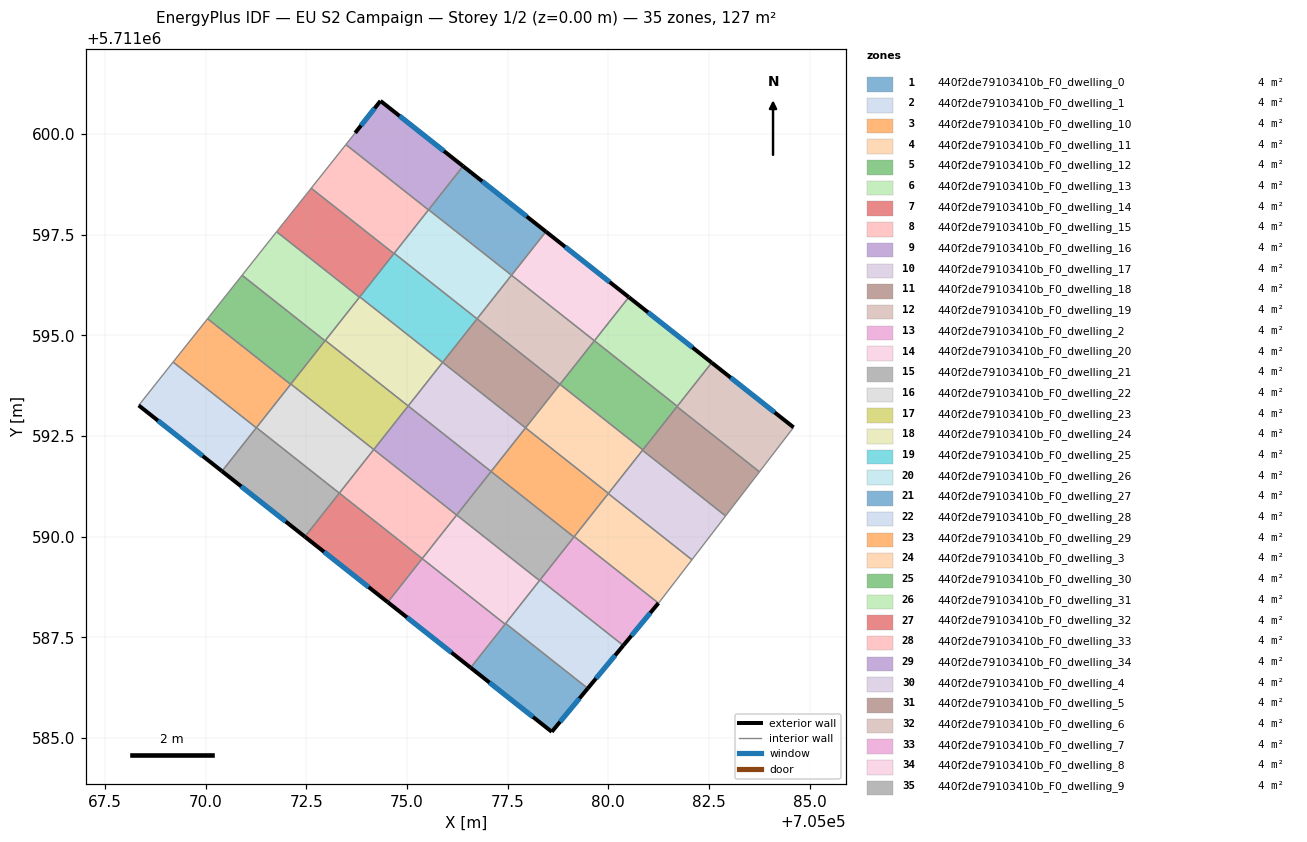
=== STOREY PLAN SPEC (per zone: floor XY polygon, exterior-wall plan segments, windows/doors) ===
zone 1: 440f2de79103410b_F0_dwelling_0  (3.6 m²)
  floor: (705079.49, 5711586.23) (705078.60, 5711585.16) (705076.58, 5711586.75) (705077.45, 5711587.84)
  exterior wall: (705078.60, 5711585.16) – (705079.49, 5711586.23)  [1.4 m]
    window: (705078.80, 5711585.40) – (705079.28, 5711585.98)  [1.2 m²]
  exterior wall: (705076.58, 5711586.75) – (705078.60, 5711585.16)  [2.6 m]
    window: (705077.05, 5711586.38) – (705078.13, 5711585.52)  [2.2 m²]
  interior walls: 3
zone 2: 440f2de79103410b_F0_dwelling_1  (3.6 m²)
  floor: (705080.37, 5711587.30) (705079.49, 5711586.23) (705077.45, 5711587.84) (705078.31, 5711588.93)
  exterior wall: (705079.49, 5711586.23) – (705080.37, 5711587.30)  [1.4 m]
    window: (705079.69, 5711586.48) – (705080.17, 5711587.05)  [1.2 m²]
  interior walls: 4
zone 3: 440f2de79103410b_F0_dwelling_10  (3.6 m²)
  floor: (705080.00, 5711591.07) (705079.15, 5711589.99) (705077.09, 5711591.62) (705077.94, 5711592.70)
  interior walls: 5
zone 4: 440f2de79103410b_F0_dwelling_11  (3.6 m²)
  floor: (705080.86, 5711592.16) (705080.00, 5711591.07) (705077.94, 5711592.70) (705078.80, 5711593.78)
  interior walls: 5
zone 5: 440f2de79103410b_F0_dwelling_12  (3.6 m²)
  floor: (705081.71, 5711593.24) (705080.86, 5711592.16) (705078.80, 5711593.78) (705079.65, 5711594.86)
  interior walls: 5
zone 6: 440f2de79103410b_F0_dwelling_13  (3.6 m²)
  floor: (705082.57, 5711594.32) (705081.71, 5711593.24) (705079.65, 5711594.86) (705080.51, 5711595.95)
  exterior wall: (705082.57, 5711594.32) – (705080.51, 5711595.95)  [2.6 m]
    window: (705082.09, 5711594.70) – (705080.99, 5711595.57)  [2.3 m²]
  interior walls: 3
zone 7: 440f2de79103410b_F0_dwelling_14  (3.6 m²)
  floor: (705075.38, 5711589.46) (705074.52, 5711588.37) (705072.47, 5711590.00) (705073.32, 5711591.08)
  exterior wall: (705072.47, 5711590.00) – (705074.52, 5711588.37)  [2.6 m]
    window: (705072.94, 5711589.62) – (705074.05, 5711588.75)  [2.3 m²]
  interior walls: 3
zone 8: 440f2de79103410b_F0_dwelling_15  (3.6 m²)
  floor: (705076.23, 5711590.54) (705075.38, 5711589.46) (705073.32, 5711591.08) (705074.18, 5711592.16)
  interior walls: 4
zone 9: 440f2de79103410b_F0_dwelling_16  (3.6 m²)
  floor: (705077.09, 5711591.62) (705076.23, 5711590.54) (705074.18, 5711592.16) (705075.03, 5711593.25)
  interior walls: 4
zone 10: 440f2de79103410b_F0_dwelling_17  (3.6 m²)
  floor: (705077.94, 5711592.70) (705077.09, 5711591.62) (705075.03, 5711593.25) (705075.89, 5711594.33)
  interior walls: 4
zone 11: 440f2de79103410b_F0_dwelling_18  (3.6 m²)
  floor: (705078.80, 5711593.78) (705077.94, 5711592.70) (705075.89, 5711594.33) (705076.74, 5711595.41)
  interior walls: 4
zone 12: 440f2de79103410b_F0_dwelling_19  (3.6 m²)
  floor: (705079.65, 5711594.86) (705078.80, 5711593.78) (705076.74, 5711595.41) (705077.60, 5711596.49)
  interior walls: 4
zone 13: 440f2de79103410b_F0_dwelling_2  (3.6 m²)
  floor: (705081.24, 5711588.35) (705080.37, 5711587.30) (705078.31, 5711588.93) (705079.15, 5711590.00)
  exterior wall: (705080.37, 5711587.30) – (705081.24, 5711588.35)  [1.4 m]
    window: (705080.57, 5711587.54) – (705081.04, 5711588.11)  [1.2 m²]
  interior walls: 4
zone 14: 440f2de79103410b_F0_dwelling_20  (3.6 m²)
  floor: (705080.51, 5711595.95) (705079.65, 5711594.86) (705077.60, 5711596.49) (705078.45, 5711597.57)
  exterior wall: (705080.51, 5711595.95) – (705078.45, 5711597.57)  [2.6 m]
    window: (705080.03, 5711596.32) – (705078.93, 5711597.20)  [2.3 m²]
  interior walls: 3
zone 15: 440f2de79103410b_F0_dwelling_21  (3.6 m²)
  floor: (705073.32, 5711591.08) (705072.47, 5711590.00) (705070.41, 5711591.62) (705071.26, 5711592.71)
  exterior wall: (705070.41, 5711591.62) – (705072.47, 5711590.00)  [2.6 m]
    window: (705070.88, 5711591.25) – (705071.99, 5711590.38)  [2.3 m²]
  interior walls: 3
zone 16: 440f2de79103410b_F0_dwelling_22  (3.6 m²)
  floor: (705074.18, 5711592.16) (705073.32, 5711591.08) (705071.26, 5711592.71) (705072.12, 5711593.79)
  interior walls: 4
zone 17: 440f2de79103410b_F0_dwelling_23  (3.6 m²)
  floor: (705075.03, 5711593.25) (705074.18, 5711592.16) (705072.12, 5711593.79) (705072.97, 5711594.87)
  interior walls: 5
zone 18: 440f2de79103410b_F0_dwelling_24  (3.6 m²)
  floor: (705075.89, 5711594.33) (705075.03, 5711593.25) (705072.97, 5711594.87) (705073.83, 5711595.95)
  interior walls: 5
zone 19: 440f2de79103410b_F0_dwelling_25  (3.6 m²)
  floor: (705076.74, 5711595.41) (705075.89, 5711594.33) (705073.83, 5711595.95) (705074.68, 5711597.04)
  interior walls: 4
zone 20: 440f2de79103410b_F0_dwelling_26  (3.6 m²)
  floor: (705077.60, 5711596.49) (705076.74, 5711595.41) (705074.68, 5711597.04) (705075.54, 5711598.12)
  interior walls: 4
zone 21: 440f2de79103410b_F0_dwelling_27  (3.6 m²)
  floor: (705078.45, 5711597.57) (705077.60, 5711596.49) (705075.54, 5711598.12) (705076.39, 5711599.20)
  exterior wall: (705078.45, 5711597.57) – (705076.39, 5711599.20)  [2.6 m]
    window: (705077.97, 5711597.95) – (705076.87, 5711598.82)  [2.3 m²]
  interior walls: 3
zone 22: 440f2de79103410b_F0_dwelling_28  (3.6 m²)
  floor: (705071.26, 5711592.70) (705070.41, 5711591.62) (705068.34, 5711593.26) (705069.19, 5711594.33)
  exterior wall: (705068.34, 5711593.26) – (705070.41, 5711591.62)  [2.6 m]
    window: (705068.82, 5711592.88) – (705069.93, 5711592.00)  [2.3 m²]
  interior walls: 3
zone 23: 440f2de79103410b_F0_dwelling_29  (3.6 m²)
  floor: (705072.11, 5711593.78) (705071.26, 5711592.70) (705069.19, 5711594.33) (705070.05, 5711595.41)
  interior walls: 4
zone 24: 440f2de79103410b_F0_dwelling_3  (3.6 m²)
  floor: (705082.08, 5711589.43) (705081.30, 5711588.42) (705081.24, 5711588.35) (705079.15, 5711590.00) (705080.00, 5711591.07)
  interior walls: 5
zone 25: 440f2de79103410b_F0_dwelling_30  (3.6 m²)
  floor: (705072.97, 5711594.86) (705072.11, 5711593.78) (705070.05, 5711595.41) (705070.91, 5711596.49)
  interior walls: 4
zone 26: 440f2de79103410b_F0_dwelling_31  (3.6 m²)
  floor: (705073.82, 5711595.94) (705072.97, 5711594.86) (705070.91, 5711596.49) (705071.76, 5711597.57)
  interior walls: 5
zone 27: 440f2de79103410b_F0_dwelling_32  (3.6 m²)
  floor: (705074.68, 5711597.03) (705073.82, 5711595.94) (705071.76, 5711597.57) (705072.62, 5711598.65)
  interior walls: 5
zone 28: 440f2de79103410b_F0_dwelling_33  (3.6 m²)
  floor: (705075.54, 5711598.11) (705074.68, 5711597.03) (705072.62, 5711598.65) (705073.48, 5711599.73)
  interior walls: 4
zone 29: 440f2de79103410b_F0_dwelling_34  (3.6 m²)
  floor: (705076.39, 5711599.20) (705075.54, 5711598.11) (705073.48, 5711599.73) (705073.71, 5711600.03) (705074.34, 5711600.82)
  exterior wall: (705074.34, 5711600.82) – (705073.71, 5711600.03)  [1.0 m]
    window: (705074.20, 5711600.64) – (705073.86, 5711600.21)  [0.9 m²]
  exterior wall: (705076.39, 5711599.20) – (705074.34, 5711600.82)  [2.6 m]
    window: (705075.92, 5711599.57) – (705074.82, 5711600.44)  [2.3 m²]
  interior walls: 3
zone 30: 440f2de79103410b_F0_dwelling_4  (3.6 m²)
  floor: (705082.91, 5711590.51) (705082.08, 5711589.43) (705080.00, 5711591.07) (705080.85, 5711592.14)
  interior walls: 4
zone 31: 440f2de79103410b_F0_dwelling_5  (3.6 m²)
  floor: (705083.75, 5711591.61) (705082.91, 5711590.51) (705080.85, 5711592.14) (705081.70, 5711593.23)
  interior walls: 5
zone 32: 440f2de79103410b_F0_dwelling_6  (3.6 m²)
  floor: (705084.60, 5711592.71) (705083.75, 5711591.61) (705081.70, 5711593.23) (705082.57, 5711594.32)
  exterior wall: (705084.60, 5711592.71) – (705082.57, 5711594.32)  [2.6 m]
    window: (705084.13, 5711593.09) – (705083.04, 5711593.95)  [2.2 m²]
  interior walls: 4
zone 33: 440f2de79103410b_F0_dwelling_7  (3.6 m²)
  floor: (705077.44, 5711587.83) (705076.58, 5711586.75) (705074.52, 5711588.37) (705075.38, 5711589.46)
  exterior wall: (705074.52, 5711588.37) – (705076.58, 5711586.75)  [2.6 m]
    window: (705075.00, 5711588.00) – (705076.11, 5711587.12)  [2.3 m²]
  interior walls: 3
zone 34: 440f2de79103410b_F0_dwelling_8  (3.6 m²)
  floor: (705078.29, 5711588.91) (705077.44, 5711587.83) (705075.38, 5711589.46) (705076.23, 5711590.54)
  interior walls: 5
zone 35: 440f2de79103410b_F0_dwelling_9  (3.6 m²)
  floor: (705079.15, 5711589.99) (705078.29, 5711588.91) (705076.23, 5711590.54) (705077.09, 5711591.62)
  interior walls: 5

=== DERIVED (storey summary) ===
Building: EU S2 Campaign
Storey: 1 of 2  (floor level z = 0.00 m)
Storey gross floor area: 126.6 m²
Zones on this storey: 35
  - 440f2de79103410b_F0_dwelling_0: floor 3.6 m²; exterior wall 4.0 m (11.9 m²); 2 window(s) 3.4 m²; WWR 28.8%
  - 440f2de79103410b_F0_dwelling_1: floor 3.6 m²; exterior wall 1.4 m (4.1 m²); 1 window(s) 1.2 m²; WWR 28.8%
  - 440f2de79103410b_F0_dwelling_10: floor 3.6 m²
  - 440f2de79103410b_F0_dwelling_11: floor 3.6 m²
  - 440f2de79103410b_F0_dwelling_12: floor 3.6 m²
  - 440f2de79103410b_F0_dwelling_13: floor 3.6 m²; exterior wall 2.6 m (7.9 m²); 1 window(s) 2.3 m²; WWR 28.8%
  - 440f2de79103410b_F0_dwelling_14: floor 3.6 m²; exterior wall 2.6 m (7.9 m²); 1 window(s) 2.3 m²; WWR 28.8%
  - 440f2de79103410b_F0_dwelling_15: floor 3.6 m²
  - 440f2de79103410b_F0_dwelling_16: floor 3.6 m²
  - 440f2de79103410b_F0_dwelling_17: floor 3.6 m²
  - 440f2de79103410b_F0_dwelling_18: floor 3.6 m²
  - 440f2de79103410b_F0_dwelling_19: floor 3.6 m²
  - 440f2de79103410b_F0_dwelling_2: floor 3.6 m²; exterior wall 1.4 m (4.1 m²); 1 window(s) 1.2 m²; WWR 28.8%
  - 440f2de79103410b_F0_dwelling_20: floor 3.6 m²; exterior wall 2.6 m (7.9 m²); 1 window(s) 2.3 m²; WWR 28.8%
  - 440f2de79103410b_F0_dwelling_21: floor 3.6 m²; exterior wall 2.6 m (7.9 m²); 1 window(s) 2.3 m²; WWR 28.8%
  - 440f2de79103410b_F0_dwelling_22: floor 3.6 m²
  - 440f2de79103410b_F0_dwelling_23: floor 3.6 m²
  - 440f2de79103410b_F0_dwelling_24: floor 3.6 m²
  - 440f2de79103410b_F0_dwelling_25: floor 3.6 m²
  - 440f2de79103410b_F0_dwelling_26: floor 3.6 m²
  - 440f2de79103410b_F0_dwelling_27: floor 3.6 m²; exterior wall 2.6 m (7.9 m²); 1 window(s) 2.3 m²; WWR 28.8%
  - 440f2de79103410b_F0_dwelling_28: floor 3.6 m²; exterior wall 2.6 m (7.9 m²); 1 window(s) 2.3 m²; WWR 28.8%
  - 440f2de79103410b_F0_dwelling_29: floor 3.6 m²
  - 440f2de79103410b_F0_dwelling_3: floor 3.6 m²
  - 440f2de79103410b_F0_dwelling_30: floor 3.6 m²
  - 440f2de79103410b_F0_dwelling_31: floor 3.6 m²
  - 440f2de79103410b_F0_dwelling_32: floor 3.6 m²
  - 440f2de79103410b_F0_dwelling_33: floor 3.6 m²
  - 440f2de79103410b_F0_dwelling_34: floor 3.6 m²; exterior wall 3.6 m (10.9 m²); 2 window(s) 3.1 m²; WWR 28.8%
  - 440f2de79103410b_F0_dwelling_4: floor 3.6 m²
  - 440f2de79103410b_F0_dwelling_5: floor 3.6 m²
  - 440f2de79103410b_F0_dwelling_6: floor 3.6 m²; exterior wall 2.6 m (7.8 m²); 1 window(s) 2.2 m²; WWR 28.8%
  - 440f2de79103410b_F0_dwelling_7: floor 3.6 m²; exterior wall 2.6 m (7.9 m²); 1 window(s) 2.3 m²; WWR 28.8%
  - 440f2de79103410b_F0_dwelling_8: floor 3.6 m²
  - 440f2de79103410b_F0_dwelling_9: floor 3.6 m²
Zone adjacency (shared interzone walls):
  - 440f2de79103410b_F0_dwelling_0 ↔ 440f2de79103410b_F0_dwelling_1
  - 440f2de79103410b_F0_dwelling_0 ↔ 440f2de79103410b_F0_dwelling_7
  - 440f2de79103410b_F0_dwelling_0 ↔ 440f2de79103410b_F0_dwelling_8
  - 440f2de79103410b_F0_dwelling_1 ↔ 440f2de79103410b_F0_dwelling_2
  - 440f2de79103410b_F0_dwelling_1 ↔ 440f2de79103410b_F0_dwelling_8
  - 440f2de79103410b_F0_dwelling_1 ↔ 440f2de79103410b_F0_dwelling_9
  - 440f2de79103410b_F0_dwelling_10 ↔ 440f2de79103410b_F0_dwelling_11
  - 440f2de79103410b_F0_dwelling_10 ↔ 440f2de79103410b_F0_dwelling_17
  - 440f2de79103410b_F0_dwelling_10 ↔ 440f2de79103410b_F0_dwelling_2
  - 440f2de79103410b_F0_dwelling_10 ↔ 440f2de79103410b_F0_dwelling_3
  - 440f2de79103410b_F0_dwelling_10 ↔ 440f2de79103410b_F0_dwelling_9
  - 440f2de79103410b_F0_dwelling_11 ↔ 440f2de79103410b_F0_dwelling_12
  - 440f2de79103410b_F0_dwelling_11 ↔ 440f2de79103410b_F0_dwelling_18
  - 440f2de79103410b_F0_dwelling_11 ↔ 440f2de79103410b_F0_dwelling_4
  - 440f2de79103410b_F0_dwelling_11 ↔ 440f2de79103410b_F0_dwelling_5
  - 440f2de79103410b_F0_dwelling_12 ↔ 440f2de79103410b_F0_dwelling_13
  - 440f2de79103410b_F0_dwelling_12 ↔ 440f2de79103410b_F0_dwelling_19
  - 440f2de79103410b_F0_dwelling_12 ↔ 440f2de79103410b_F0_dwelling_5
  - 440f2de79103410b_F0_dwelling_12 ↔ 440f2de79103410b_F0_dwelling_6
  - 440f2de79103410b_F0_dwelling_13 ↔ 440f2de79103410b_F0_dwelling_20
  - 440f2de79103410b_F0_dwelling_13 ↔ 440f2de79103410b_F0_dwelling_6
  - 440f2de79103410b_F0_dwelling_14 ↔ 440f2de79103410b_F0_dwelling_15
  - 440f2de79103410b_F0_dwelling_14 ↔ 440f2de79103410b_F0_dwelling_21
  - 440f2de79103410b_F0_dwelling_14 ↔ 440f2de79103410b_F0_dwelling_7
  - 440f2de79103410b_F0_dwelling_15 ↔ 440f2de79103410b_F0_dwelling_16
  - 440f2de79103410b_F0_dwelling_15 ↔ 440f2de79103410b_F0_dwelling_22
  - 440f2de79103410b_F0_dwelling_15 ↔ 440f2de79103410b_F0_dwelling_8
  - 440f2de79103410b_F0_dwelling_16 ↔ 440f2de79103410b_F0_dwelling_17
  - 440f2de79103410b_F0_dwelling_16 ↔ 440f2de79103410b_F0_dwelling_23
  - 440f2de79103410b_F0_dwelling_16 ↔ 440f2de79103410b_F0_dwelling_9
  - 440f2de79103410b_F0_dwelling_17 ↔ 440f2de79103410b_F0_dwelling_18
  - 440f2de79103410b_F0_dwelling_17 ↔ 440f2de79103410b_F0_dwelling_24
  - 440f2de79103410b_F0_dwelling_18 ↔ 440f2de79103410b_F0_dwelling_19
  - 440f2de79103410b_F0_dwelling_18 ↔ 440f2de79103410b_F0_dwelling_25
  - 440f2de79103410b_F0_dwelling_19 ↔ 440f2de79103410b_F0_dwelling_20
  - 440f2de79103410b_F0_dwelling_19 ↔ 440f2de79103410b_F0_dwelling_26
  - 440f2de79103410b_F0_dwelling_2 ↔ 440f2de79103410b_F0_dwelling_3
  - 440f2de79103410b_F0_dwelling_2 ↔ 440f2de79103410b_F0_dwelling_9
  - 440f2de79103410b_F0_dwelling_20 ↔ 440f2de79103410b_F0_dwelling_27
  - 440f2de79103410b_F0_dwelling_21 ↔ 440f2de79103410b_F0_dwelling_22
  - 440f2de79103410b_F0_dwelling_21 ↔ 440f2de79103410b_F0_dwelling_28
  - 440f2de79103410b_F0_dwelling_22 ↔ 440f2de79103410b_F0_dwelling_23
  - 440f2de79103410b_F0_dwelling_22 ↔ 440f2de79103410b_F0_dwelling_29
  - 440f2de79103410b_F0_dwelling_23 ↔ 440f2de79103410b_F0_dwelling_24
  - 440f2de79103410b_F0_dwelling_23 ↔ 440f2de79103410b_F0_dwelling_30
  - 440f2de79103410b_F0_dwelling_23 ↔ 440f2de79103410b_F0_dwelling_31
  - 440f2de79103410b_F0_dwelling_24 ↔ 440f2de79103410b_F0_dwelling_25
  - 440f2de79103410b_F0_dwelling_24 ↔ 440f2de79103410b_F0_dwelling_31
  - 440f2de79103410b_F0_dwelling_24 ↔ 440f2de79103410b_F0_dwelling_32
  - 440f2de79103410b_F0_dwelling_25 ↔ 440f2de79103410b_F0_dwelling_26
  - 440f2de79103410b_F0_dwelling_25 ↔ 440f2de79103410b_F0_dwelling_32
  - 440f2de79103410b_F0_dwelling_26 ↔ 440f2de79103410b_F0_dwelling_27
  - 440f2de79103410b_F0_dwelling_26 ↔ 440f2de79103410b_F0_dwelling_33
  - 440f2de79103410b_F0_dwelling_27 ↔ 440f2de79103410b_F0_dwelling_34
  - 440f2de79103410b_F0_dwelling_28 ↔ 440f2de79103410b_F0_dwelling_29
  - 440f2de79103410b_F0_dwelling_29 ↔ 440f2de79103410b_F0_dwelling_30
  - 440f2de79103410b_F0_dwelling_3 ↔ 440f2de79103410b_F0_dwelling_4
  - 440f2de79103410b_F0_dwelling_30 ↔ 440f2de79103410b_F0_dwelling_31
  - 440f2de79103410b_F0_dwelling_31 ↔ 440f2de79103410b_F0_dwelling_32
  - 440f2de79103410b_F0_dwelling_32 ↔ 440f2de79103410b_F0_dwelling_33
  - 440f2de79103410b_F0_dwelling_33 ↔ 440f2de79103410b_F0_dwelling_34
  - 440f2de79103410b_F0_dwelling_4 ↔ 440f2de79103410b_F0_dwelling_5
  - 440f2de79103410b_F0_dwelling_5 ↔ 440f2de79103410b_F0_dwelling_6
  - 440f2de79103410b_F0_dwelling_7 ↔ 440f2de79103410b_F0_dwelling_8
  - 440f2de79103410b_F0_dwelling_8 ↔ 440f2de79103410b_F0_dwelling_9